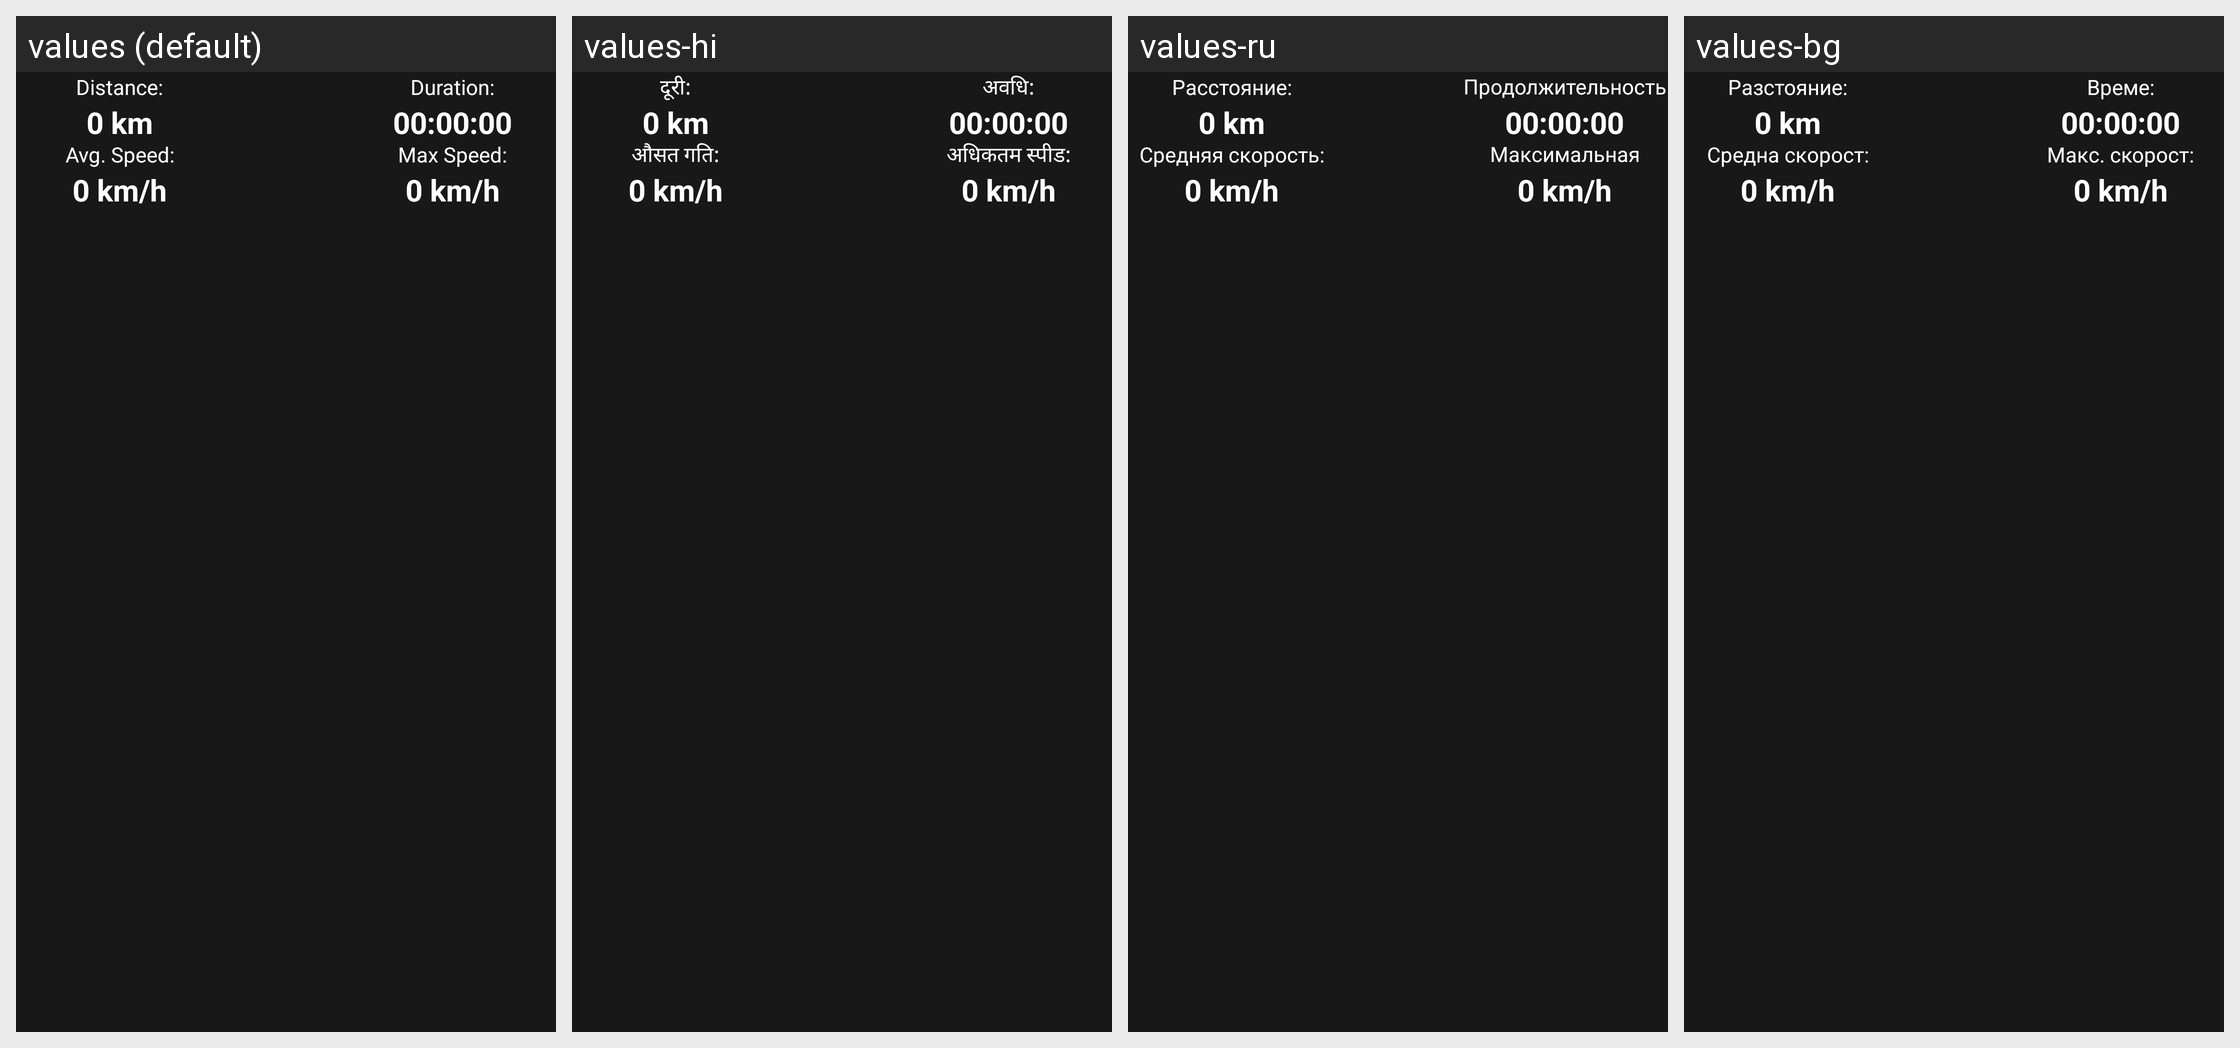

For this localized Android screen grid, give each drawn string resource with its value in every locale shown.
Android screen res/layout/l_info_layout.xml rendered under 4 locales, left to right: values (default), values-hi, values-ru, values-bg. Device: Nexus 5 (rendered at 1080×1920; each locale shown at half size, 540×960, under a caption strip naming it); theme AppTheme.
Other locales in the repository, not shown: values-de, values-es, values-fr, values-hu, values-id, values-it, values-nl, values-pl, values-pt, values-ro, values-tr, values-zh.
Strings drawn on this screen, with the default value and each locale's value (text and hints the layout hard-codes, and strings that could not be matched under every locale, appear in the picture but are not listed):

l_distance
  values: Distance:
  values-hi: दूरी:
  values-ru: Расстояние:
  values-bg: Разстояние:

l_average_speed
  values: Avg. Speed:
  values-hi: औसत गति:
  values-ru: Средняя скорость:
  values-bg: Средна скорост:

l_duration
  values: Duration:
  values-hi: अवधि:
  values-ru: Продолжительность:
  values-bg: Време:

l_max_speed
  values: Max Speed:
  values-hi: अधिकतम स्पीड:
  values-ru: Максимальная скорость:
  values-bg: Макс. скорост:
